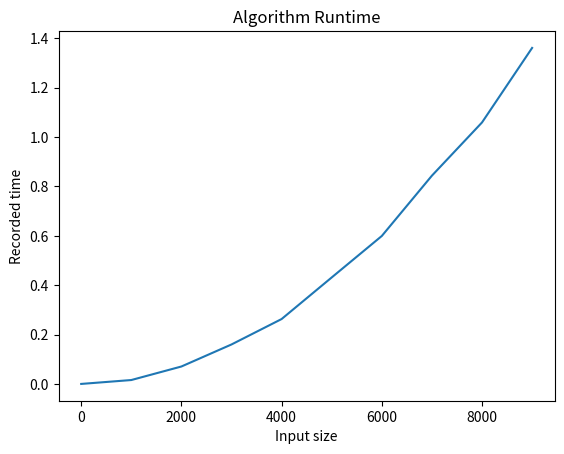

Write Python code to recreate this figure.
import time
import matplotlib.pyplot as plt

def algorithmOne(n):
    for i in range(n):
        for j in range(n):
            x = i + j

def benchmark(trials, runs):
    n = 1000
    inputs = []
    averages = []
    for i in range(trials): # Trial

        input = n*i
        times = []
        for j in range(runs): # Repeat identical trials
            startTime = time.perf_counter()
            algorithmOne(input) # Increaseing input, 
            stopTime = time.perf_counter()

            times.append(stopTime - startTime)
        
        average = sum(times)/len(times)
        print(f"Trial: {i + 1} -- input: {input} -- Average performance: {average} seconds")

        inputs.append(input)    
        averages.append(average)

    plt.plot(inputs, averages)
    plt.xlabel("Input size")
    plt.ylabel("Recorded time")
    plt.title("Algorithm Runtime")
    plt.show()

benchmark(10, 3)
